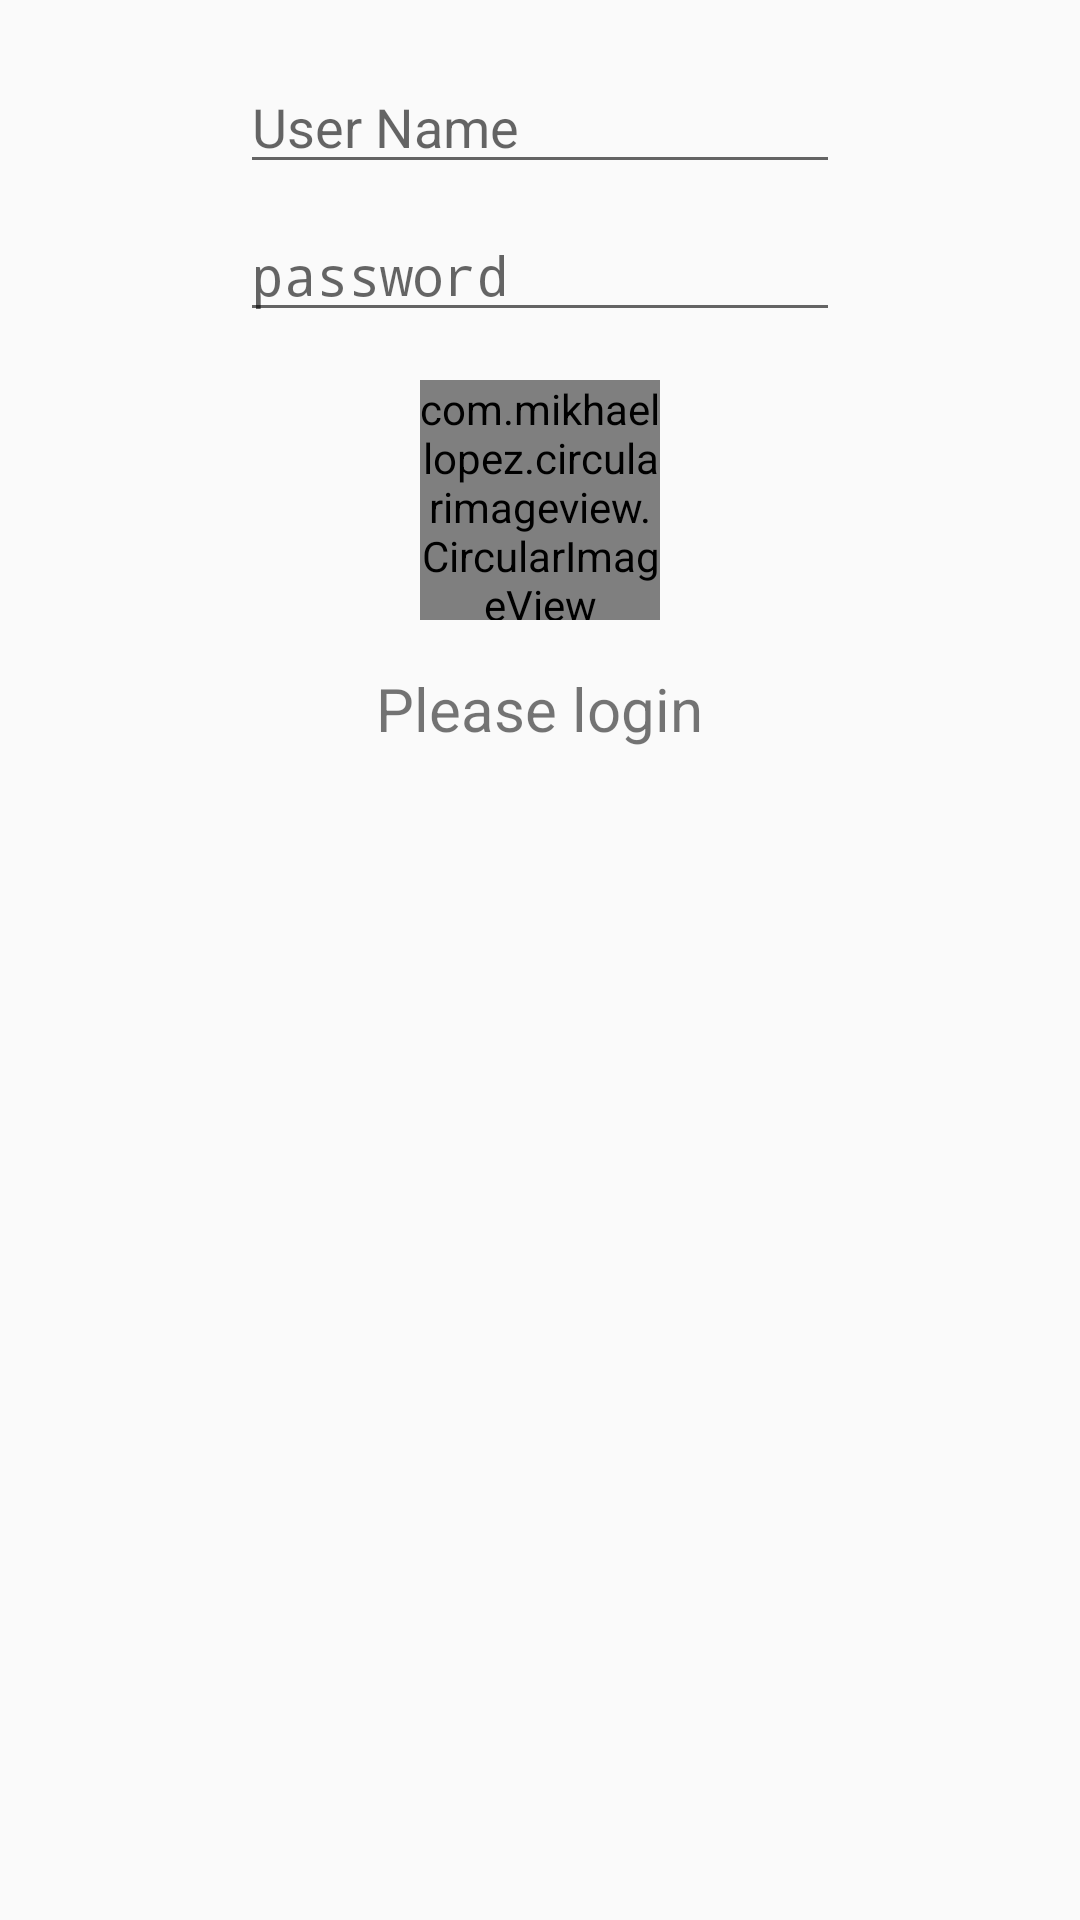

Produce the Android XML layout that renders to this screen, including the resource entries it uses.
<!-- AndroidManifest.xml: application theme AppTheme -->
<!-- res/layout/content_main.xml -->
<?xml version="1.0" encoding="utf-8"?>
<LinearLayout xmlns:android="http://schemas.android.com/apk/res/android"
    xmlns:app="http://schemas.android.com/apk/res-auto"
    xmlns:tools="http://schemas.android.com/tools"
    android:layout_width="match_parent"
    android:layout_height="match_parent"
    android:orientation="vertical"
    android:gravity="center_horizontal"
    app:layout_behavior="@string/appbar_scrolling_view_behavior"
    tools:context="com.example.architecture.mvp.ui.MainActivity"
    tools:showIn="@layout/activity_main">

    <LinearLayout
        android:layout_width="200dp"
        android:layout_height="wrap_content"
        android:orientation="vertical"
        android:layout_marginTop="20dp"
        android:id="@+id/ll1">
        <EditText
            android:layout_width="match_parent"
            android:layout_height="wrap_content"
            android:hint="User Name"
            android:id="@+id/edtUserName"
            android:lines="1"/>

        <EditText
            android:layout_width="match_parent"
            android:layout_height="wrap_content"
            android:hint="password"
            android:id="@+id/edtPassword"
            android:layout_marginTop="@dimen/margin_small"
            android:inputType="textPassword"/>
    </LinearLayout>

    <com.mikhaellopez.circularimageview.CircularImageView
        style="@style/avatar_circle_large"
        android:layout_marginTop="@dimen/fab_margin"
        android:id="@+id/imvAvatar"/>

    <TextView
        android:layout_width="wrap_content"
        android:layout_height="wrap_content"
        android:id="@+id/tvName"
        android:layout_marginTop="@dimen/margin_default"
        android:textSize="20sp"
        android:text="Please login"/>

    <ProgressBar
        android:layout_width="wrap_content"
        android:layout_height="wrap_content"
        android:layout_below="@id/ll1"
        android:layout_margin="@dimen/fab_margin"
        android:visibility="gone"
        android:id="@+id/pb"/>
</LinearLayout>
<!-- res/layout/activity_main.xml (included above) -->
<?xml version="1.0" encoding="utf-8"?>
<android.support.design.widget.CoordinatorLayout xmlns:android="http://schemas.android.com/apk/res/android"
    xmlns:app="http://schemas.android.com/apk/res-auto"
    xmlns:tools="http://schemas.android.com/tools"
    android:layout_width="match_parent"
    android:layout_height="match_parent"
    tools:context="com.example.architecture.mvp.ui.MainActivity">

    <android.support.design.widget.AppBarLayout
        android:layout_width="match_parent"
        android:layout_height="wrap_content"
        android:theme="@style/AppTheme.AppBarOverlay">

        <android.support.v7.widget.Toolbar
            android:id="@+id/toolbar"
            android:layout_width="match_parent"
            android:layout_height="?attr/actionBarSize"
            android:background="?attr/colorPrimary"
            app:popupTheme="@style/AppTheme.PopupOverlay" />

    </android.support.design.widget.AppBarLayout>

    <include layout="@layout/content_main" />

    <android.support.design.widget.FloatingActionButton
        android:id="@+id/fab"
        android:layout_width="wrap_content"
        android:layout_height="wrap_content"
        android:layout_gravity="bottom|end"
        android:layout_margin="@dimen/fab_margin"
        app:srcCompat="@android:drawable/ic_dialog_email" />

</android.support.design.widget.CoordinatorLayout>
<!-- resources referenced by this layout -->
<resources>
  <dimen name="fab_margin">16dp</dimen>
  <dimen name="margin_default">@dimen/base16</dimen>
  <dimen name="margin_small">@dimen/base8</dimen>
  <style name="AppTheme.AppBarOverlay" parent="ThemeOverlay.AppCompat.Dark.ActionBar" />
  <style name="AppTheme.PopupOverlay" parent="ThemeOverlay.AppCompat.Light" />
  <style name="avatar_circle_large" parent="avatar_circle">
          <item name="android:layout_width">@dimen/avatar_size_large</item>
          <item name="android:layout_height">@dimen/avatar_size_large</item>
      </style>
  <style name="AppTheme" parent="Theme.AppCompat.Light.DarkActionBar">
          
          <item name="colorPrimary">@color/colorPrimary</item>
          <item name="colorPrimaryDark">@color/colorPrimaryDark</item>
          <item name="colorAccent">@color/colorAccent</item>
  
          <item name="windowActionBar">false</item>
          <item name="windowNoTitle">true</item>
          <item name="drawerArrowStyle">@style/MaterialDrawer.DrawerArrowStyle</item>
      </style>
  <dimen name="base16">16dp</dimen>
  <dimen name="base8">8dp</dimen>
  <style name="avatar_circle">
          <item name="civ_border">true</item>
          <item name="civ_border_width">0.5dp</item>
          <item name="android:background">@android:color/transparent</item>
          <item name="android:layout_width">@dimen/avatar_size_normal</item>
          <item name="android:layout_height">@dimen/avatar_size_normal</item>
          <item name="android:src">@drawable/ic_github_small</item>
          <item name="android:scaleType">centerCrop</item>
      </style>
  <dimen name="avatar_size_large">@dimen/base80</dimen>
  <color name="colorPrimary">#3F51B5</color>
  <color name="colorPrimaryDark">#303F9F</color>
  <color name="colorAccent">#FF4081</color>
  <style name="MaterialDrawer.DrawerArrowStyle" parent="Widget.AppCompat.DrawerArrowToggle">
          <item name="spinBars">false</item>
          <item name="color">@android:color/white</item>
      </style>
  <dimen name="avatar_size_normal">@dimen/base50</dimen>
  <!-- drawable ic_github_small: png bitmap (drawable-hdpi, 2871 bytes) -->
  <dimen name="base80">80dp</dimen>
  <dimen name="base50">50dp</dimen>
</resources>
